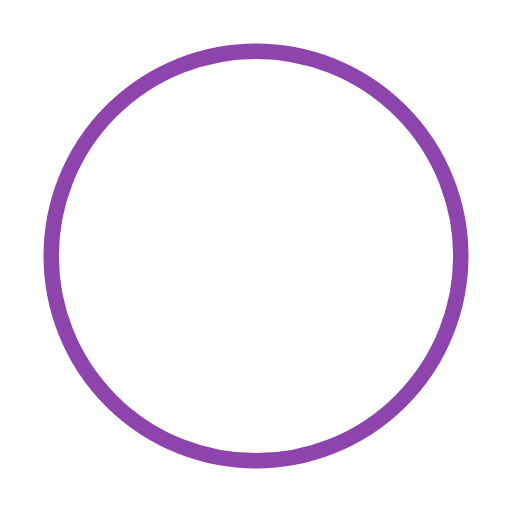
t = 0.00 s
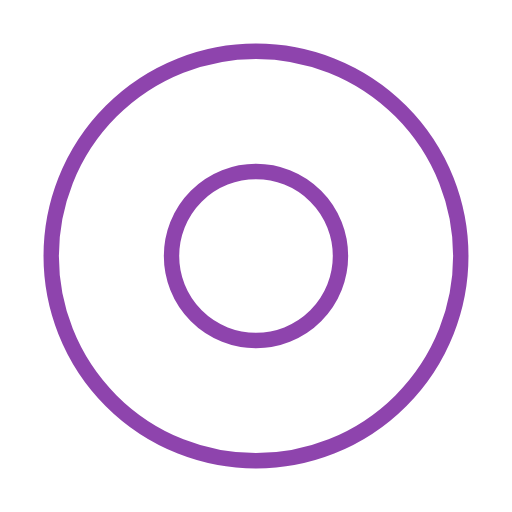
t = 0.50 s
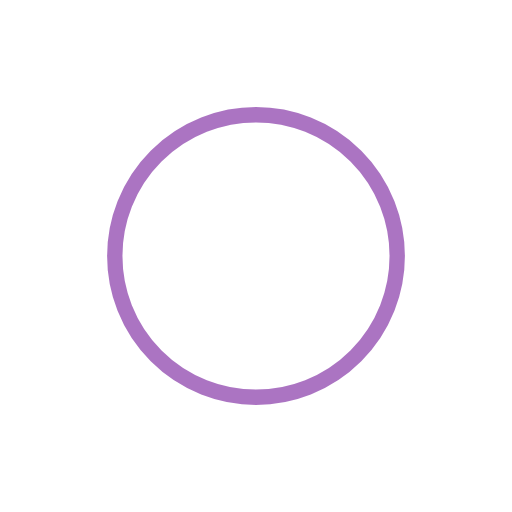
t = 1.00 s
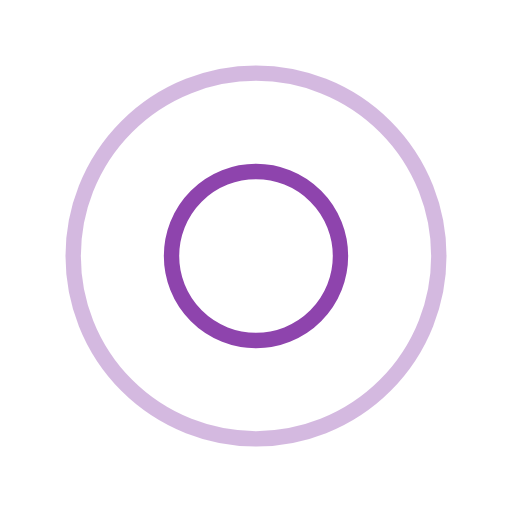
t = 1.50 s
t = 2.00 s: frame unchanged from t = 1.00 s, image omitted
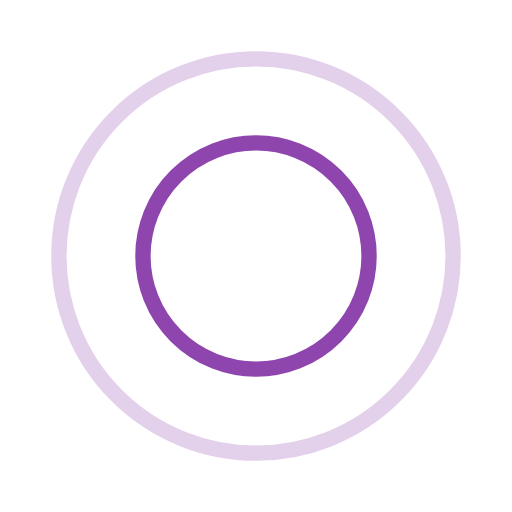
t = 2.67 s

The animated SVG that drew these frames (rendered in a browser with its animation timeline set to each time). Animation: 4 SMIL elements (animate=4); one cycle of 3.00 s, repeats indefinitely.

<?xml version="1.0" encoding="utf-8"?>
<svg width='80px' height='80px' xmlns="http://www.w3.org/2000/svg" viewBox="0 0 100 100" preserveAspectRatio="xMidYMid" class="uil-ripple">
  <rect x="0" y="0" width="100" height="100" fill="none" class="bk"></rect>
  
  <g>
    <animate attributeName="opacity" dur="2s" repeatCount="indefinite" begin="0s" keyTimes="0;0.33;1" values="1;1;0"></animate>
    <circle cx="50" cy="50" r="40" stroke="#8e44ad" fill="none" stroke-width="3" stroke-linecap="round">
      <animate attributeName="r" dur="2s" repeatCount="indefinite" begin="0s" keyTimes="0;0.33;1" values="0;22;44"></animate>
    </circle>
  </g>
  
  <g>
    <animate attributeName="opacity" dur="2s" repeatCount="indefinite" begin="1s" keyTimes="0;0.33;1" values="1;1;0"></animate>
    <circle cx="50" cy="50" r="40" stroke="#8e44ad" fill="none" stroke-width="3" stroke-linecap="round">
      <animate attributeName="r" dur="2s" repeatCount="indefinite" begin="1s" keyTimes="0;0.33;1" values="0;22;44"></animate>
    </circle>
  </g>
</svg>
